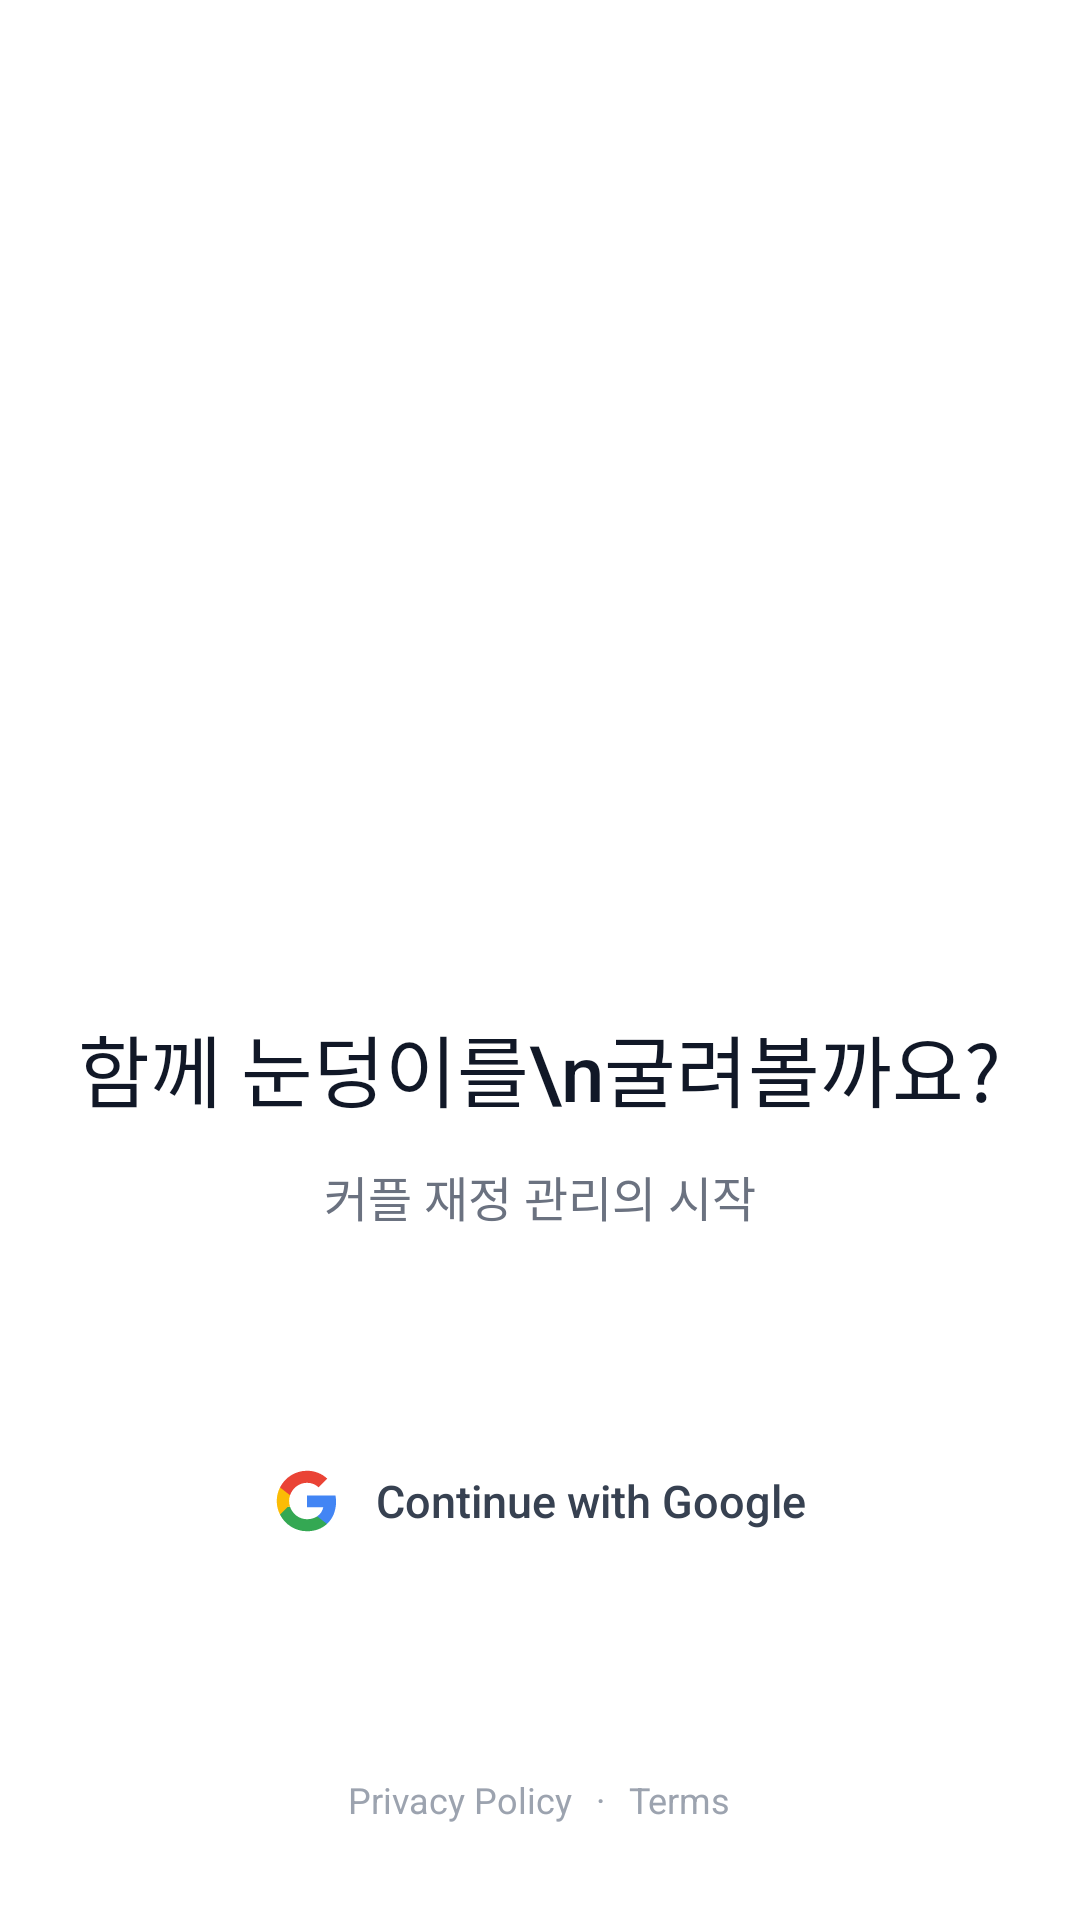

Produce the Android XML layout that renders to this screen, including the resource entries it uses.
<!-- AndroidManifest.xml: application theme Theme.TheSnowball -->
<!-- res/layout/screen_login.xml -->
<?xml version="1.0" encoding="utf-8"?>
<LinearLayout xmlns:android="http://schemas.android.com/apk/res/android"
    xmlns:tools="http://schemas.android.com/tools"
    android:layout_width="match_parent"
    android:layout_height="match_parent"
    android:background="#FFFFFF"
    android:orientation="vertical">

    
    <LinearLayout
        android:layout_width="match_parent"
        android:layout_height="0dp"
        android:layout_weight="1"
        android:gravity="center"
        android:orientation="vertical"
        android:paddingHorizontal="24dp">

        
        <ImageView
            android:id="@+id/ivPenguin"
            android:layout_width="256dp"
            android:layout_height="256dp"
            android:layout_marginBottom="48dp"
            android:scaleType="fitCenter"
            tools:background="#E5E7EB" />

        
        <TextView
            android:layout_width="wrap_content"
            android:layout_height="wrap_content"
            android:fontFamily="sans-serif-medium"
            android:gravity="center"
            android:lineSpacingMultiplier="1.2"
            android:text="함께 눈덩이를\n굴려볼까요?"
            android:textColor="#111827"
            android:textSize="26sp" />

        
        <TextView
            android:layout_width="wrap_content"
            android:layout_height="wrap_content"
            android:layout_marginTop="12dp"
            android:text="커플 재정 관리의 시작"
            android:textColor="#6B7280"
            android:textSize="16sp" />

        
        <FrameLayout
            android:id="@+id/btnGoogleLogin"
            android:layout_width="match_parent"
            android:layout_height="52dp"
            android:layout_marginTop="64dp"
            android:background="@drawable/bg_google_button"
            android:clickable="true"
            android:focusable="true">

            <LinearLayout
                android:layout_width="wrap_content"
                android:layout_height="wrap_content"
                android:layout_gravity="center"
                android:gravity="center_vertical"
                android:orientation="horizontal">

                
                <ImageView
                    android:layout_width="22dp"
                    android:layout_height="22dp"
                    android:src="@drawable/ic_google" />

                <TextView
                    android:layout_width="wrap_content"
                    android:layout_height="wrap_content"
                    android:layout_marginStart="12dp"
                    android:fontFamily="sans-serif-medium"
                    android:text="Continue with Google"
                    android:textColor="#374151"
                    android:textSize="15sp" />

            </LinearLayout>

        </FrameLayout>

    </LinearLayout>

    
    <LinearLayout
        android:layout_width="match_parent"
        android:layout_height="wrap_content"
        android:gravity="center"
        android:orientation="horizontal"
        android:paddingVertical="32dp">

        <TextView
            android:layout_width="wrap_content"
            android:layout_height="wrap_content"
            android:text="Privacy Policy"
            android:textColor="#9CA3AF"
            android:textSize="12sp" />

        <TextView
            android:layout_width="wrap_content"
            android:layout_height="wrap_content"
            android:layout_marginHorizontal="8dp"
            android:text="·"
            android:textColor="#9CA3AF"
            android:textSize="12sp" />

        <TextView
            android:layout_width="wrap_content"
            android:layout_height="wrap_content"
            android:text="Terms"
            android:textColor="#9CA3AF"
            android:textSize="12sp" />

    </LinearLayout>

</LinearLayout>
<!-- resources referenced by this layout -->
<resources>
  <!-- drawable ic_google (drawable) -->
  <?xml version="1.0" encoding="utf-8"?>
  <vector xmlns:android="http://schemas.android.com/apk/res/android"
      android:width="24dp"
      android:height="24dp"
      android:viewportWidth="24"
      android:viewportHeight="24">
      <path
          android:fillColor="#4285F4"
          android:pathData="M22.56,12.25c0,-0.78 -0.07,-1.53 -0.2,-2.25H12v4.26h5.92c-0.26,1.37 -1.04,2.53 -2.21,3.31v2.77h3.57c2.08,-1.92 3.28,-4.74 3.28,-8.09z" />
      <path
          android:fillColor="#34A853"
          android:pathData="M12,23c2.97,0 5.46,-0.98 7.28,-2.66l-3.57,-2.77c-0.98,0.66 -2.23,1.06 -3.71,1.06c-2.86,0 -5.29,-1.93 -6.16,-4.53H2.18v2.84C3.99,20.53 7.7,23 12,23z" />
      <path
          android:fillColor="#FBBC05"
          android:pathData="M5.84,14.09c-0.22,-0.66 -0.35,-1.36 -0.35,-2.09s0.13,-1.43 0.35,-2.09V7.07H2.18C1.43,8.55 1,10.22 1,12s0.43,3.45 1.18,4.93l2.85,-2.84z" />
      <path
          android:fillColor="#EA4335"
          android:pathData="M12,5.38c1.62,0 3.06,0.56 4.21,1.64l3.15,-3.15C17.45,2.09 14.97,1 12,1C7.7,1 3.99,3.47 2.18,7.07l3.66,2.84c0.87,-2.6 3.3,-4.53 6.16,-4.53z" />
  </vector>
  <style name="Theme.TheSnowball" parent="android:Theme.Material.Light.NoActionBar" />
</resources>
